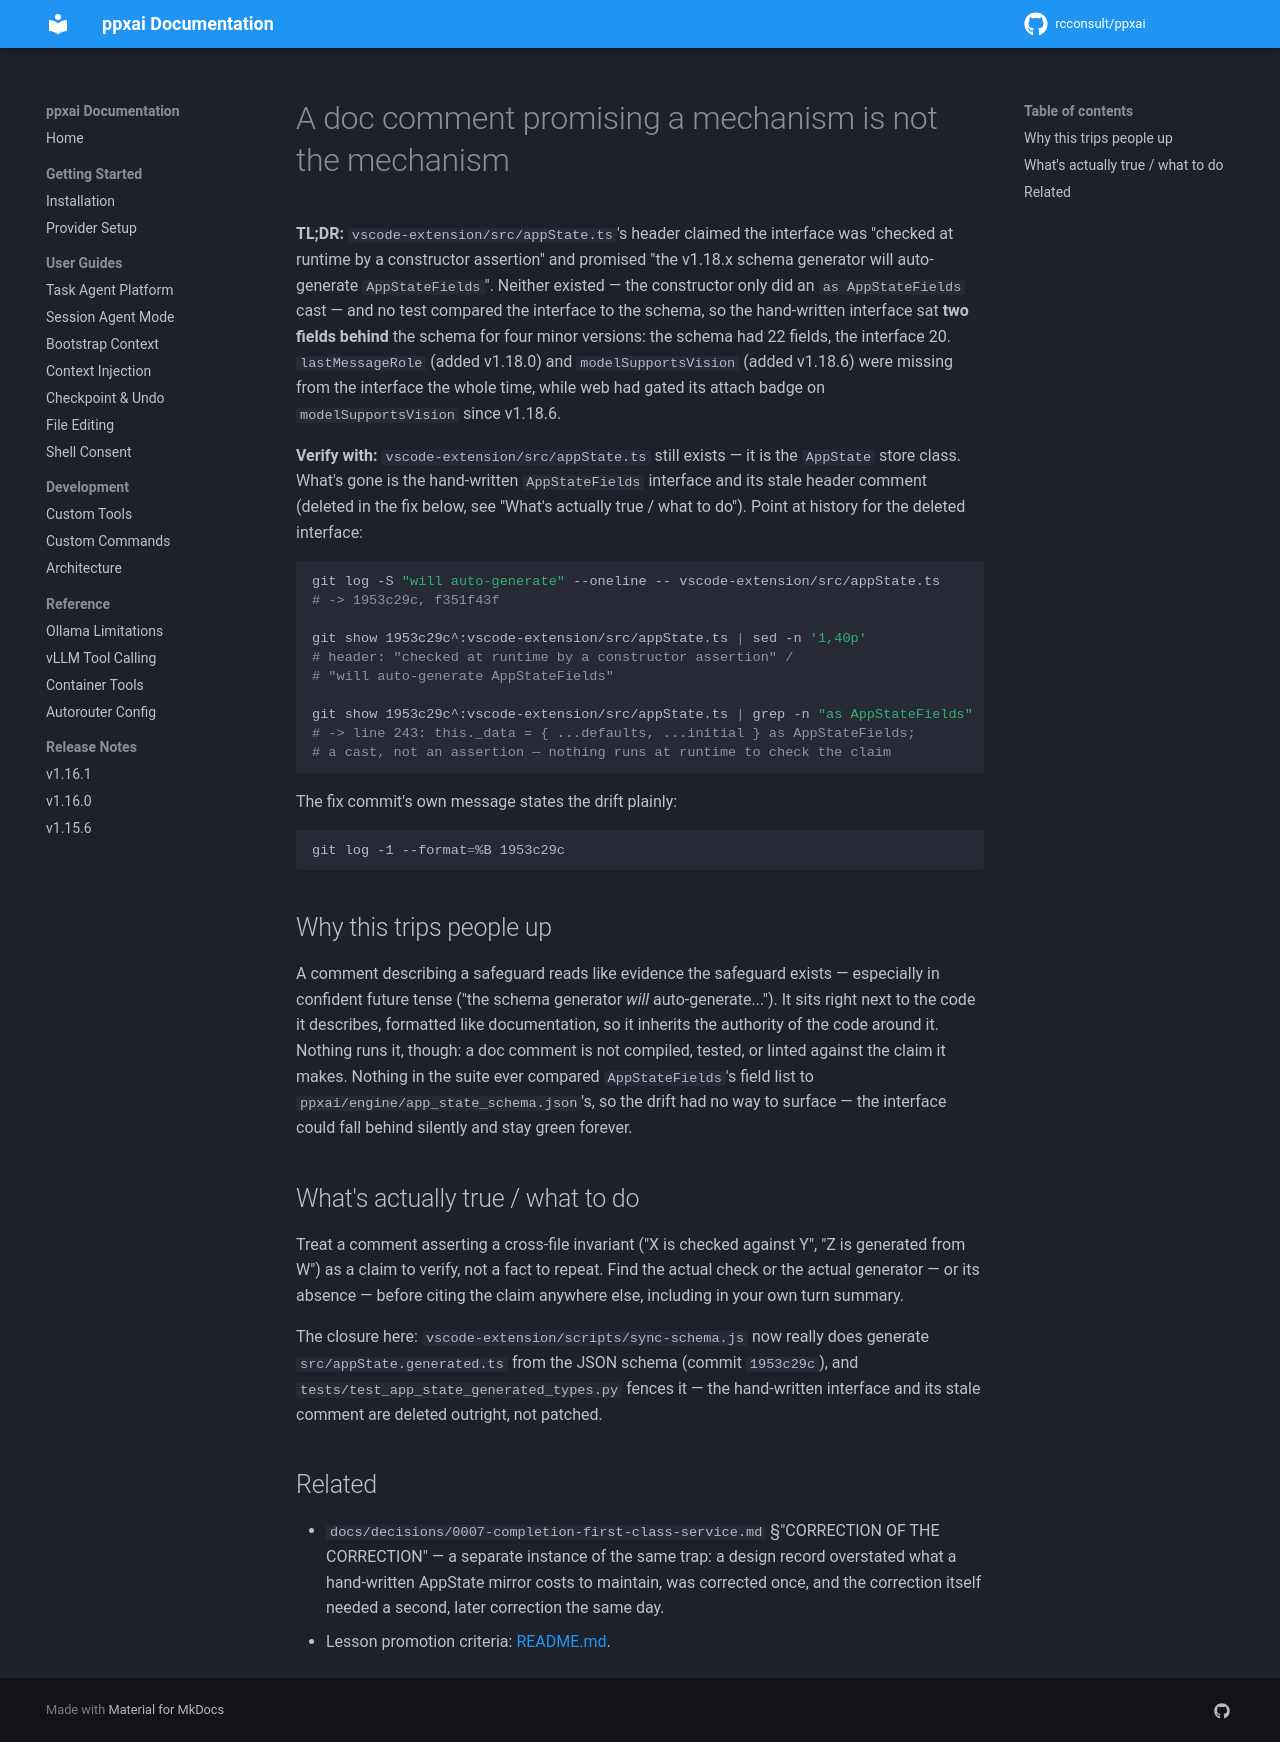

repository: rcconsult/ppxai · page: dev/lessons/a-doc-comment-promising-a-mechanism-is-not-the-mechanism/index.html · generator: mkdocs

# A doc comment promising a mechanism is not the mechanism

**TL;DR:** `vscode-extension/src/appState.ts`'s header claimed the interface
was "checked at runtime by a constructor assertion" and promised "the
v1.18.x schema generator will auto-generate `AppStateFields`". Neither
existed — the constructor only did an `as AppStateFields` cast — and no
test compared the interface to the schema, so the hand-written interface
sat **two fields behind** the schema for four minor versions: the schema
had 22 fields, the interface 20. `lastMessageRole` (added v1.18.0) and
`modelSupportsVision` (added v1.18.6) were missing from the interface the
whole time, while web had gated its attach badge on `modelSupportsVision`
since v1.18.6.

**Verify with:** the file is gone now (deleted in the fix below), so point
at history:
```bash
git log -S "will auto-generate" --oneline -- vscode-extension/src/appState.ts
# -> 1953c29c, f351f43f

git show 1953c29c^:vscode-extension/src/appState.ts | sed -n '1,40p'
# header: "checked at runtime by a constructor assertion" /
# "will auto-generate AppStateFields"

git show 1953c29c^:vscode-extension/src/appState.ts | grep -n "as AppStateFields"
# -> line 243: this._data = { ...defaults, ...initial } as AppStateFields;
# a cast, not an assertion — nothing runs at runtime to check the claim
```
The fix commit's own message states the drift plainly:
```bash
git log -1 --format=%B 1953c29c
```

## Why this trips people up

A comment describing a safeguard reads like evidence the safeguard exists
— especially in confident future tense ("the schema generator *will*
auto-generate..."). It sits right next to the code it describes, formatted
like documentation, so it inherits the authority of the code around it.
Nothing runs it, though: a doc comment is not compiled, tested, or linted
against the claim it makes. Nothing in the suite ever compared
`AppStateFields`'s field list to `ppxai/engine/app_state_schema.json`'s, so
the drift had no way to surface — the interface could fall behind
silently and stay green forever.

## What's actually true / what to do

Treat a comment asserting a cross-file invariant ("X is checked against
Y", "Z is generated from W") as a claim to verify, not a fact to repeat.
Find the actual check or the actual generator — or its absence — before
citing the claim anywhere else, including in your own turn summary.

The closure here: `vscode-extension/scripts/sync-schema.js` now really
does generate `src/appState.generated.ts` from the JSON schema (commit
`1953c29c`), and `tests/test_app_state_generated_types.py` fences it — the
hand-written interface and its stale comment are deleted outright, not
patched.

## Related

- `docs/decisions/0007-completion-first-class-service.md` §"CORRECTION OF
  THE CORRECTION" — a separate instance of the same trap: a design record
  overstated what a hand-written AppState mirror costs to maintain, was
  corrected once, and the correction itself needed a second, later
  correction the same day.
- Lesson promotion criteria: [README.md](README.md).
